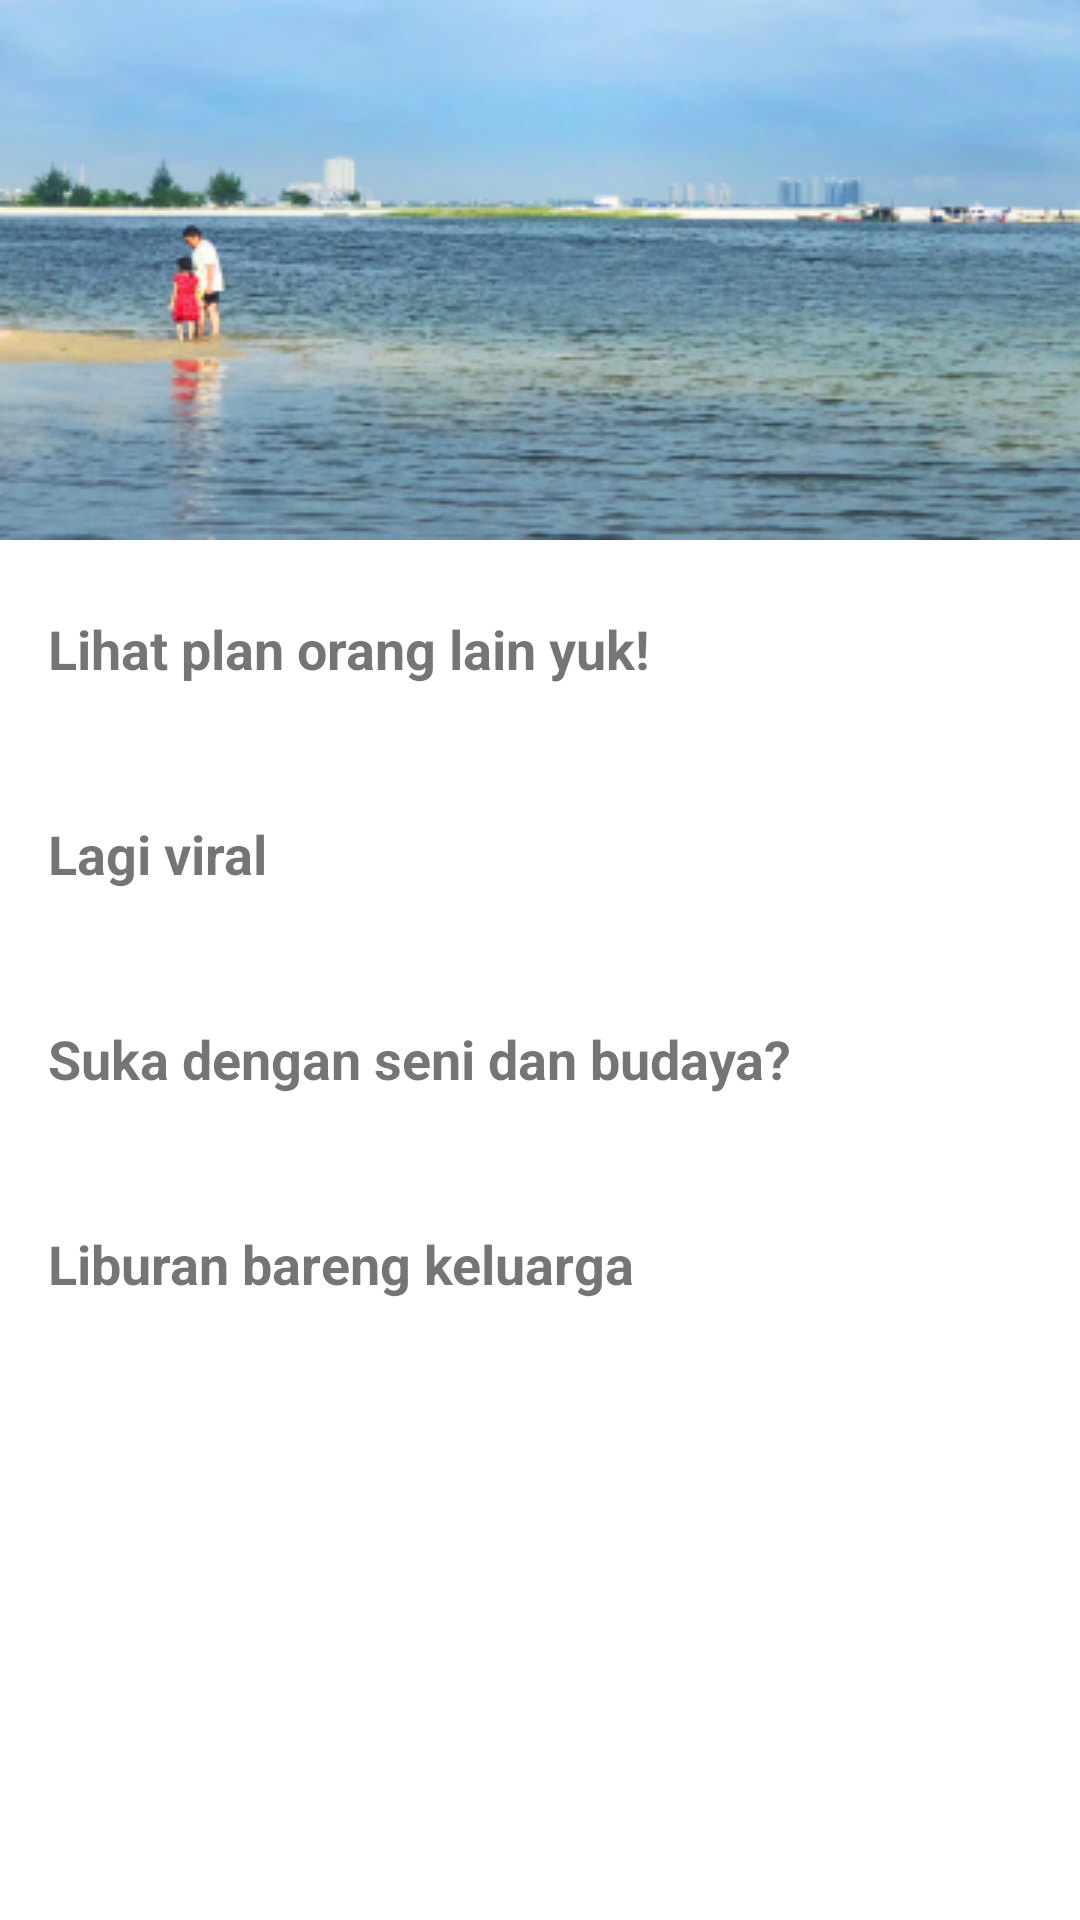

The Android layout XML behind this screen, and the referenced resources:
<!-- AndroidManifest.xml: application theme Theme.Tresure -->
<!-- res/layout/fragment_home.xml -->
<?xml version="1.0" encoding="utf-8"?>
<ScrollView xmlns:android="http://schemas.android.com/apk/res/android"
    xmlns:app="http://schemas.android.com/apk/res-auto"
    xmlns:tools="http://schemas.android.com/tools"
    android:layout_width="match_parent"
    android:layout_height="match_parent">

    <androidx.constraintlayout.widget.ConstraintLayout
        android:layout_width="match_parent"
        android:layout_height="wrap_content"
        android:layout_marginBottom="60dp"
        tools:context=".ui.home.HomeFragment">

        <ImageView
            android:id="@+id/iv_banner"
            android:layout_width="match_parent"
            android:layout_height="180dp"
            android:contentDescription="@string/banner"
            android:scaleType="centerCrop"
            android:src="@drawable/banner"
            app:layout_constraintBottom_toTopOf="@id/tv_lihat_plan"
            app:layout_constraintEnd_toEndOf="parent"
            app:layout_constraintStart_toStartOf="parent"
            app:layout_constraintTop_toTopOf="parent" />

        <TextView
            android:id="@+id/tv_lihat_plan"
            android:layout_width="match_parent"
            android:layout_height="wrap_content"
            android:layout_marginHorizontal="16dp"
            android:layout_marginTop="24dp"
            android:text="@string/lihat_plan_orang_lain"
            android:textSize="18sp"
            android:textStyle="bold"
            app:layout_constraintBottom_toTopOf="@id/rv_other_plan"
            app:layout_constraintEnd_toEndOf="parent"
            app:layout_constraintHorizontal_bias="0.0"
            app:layout_constraintStart_toStartOf="parent"
            app:layout_constraintTop_toBottomOf="@id/iv_banner" />

        <androidx.recyclerview.widget.RecyclerView
            android:id="@+id/rv_other_plan"
            android:layout_width="match_parent"
            android:layout_height="wrap_content"
            android:layout_marginVertical="12dp"
            android:orientation="horizontal"
            app:layoutManager="androidx.recyclerview.widget.LinearLayoutManager"
            app:layout_constraintBottom_toTopOf="@id/tv_lagi_viral"
            app:layout_constraintEnd_toEndOf="parent"
            app:layout_constraintStart_toStartOf="parent"
            app:layout_constraintTop_toBottomOf="@id/tv_lihat_plan"
            tools:listitem="@layout/item_other_plan" />

        <TextView
            android:id="@+id/tv_lagi_viral"
            android:layout_width="match_parent"
            android:layout_height="wrap_content"
            android:layout_marginHorizontal="16dp"
            android:layout_marginTop="20dp"
            android:text="@string/lagi_viral"
            android:textSize="18sp"
            android:textStyle="bold"
            app:layout_constraintBottom_toTopOf="@id/rv_viral"
            app:layout_constraintEnd_toEndOf="parent"
            app:layout_constraintStart_toStartOf="parent"
            app:layout_constraintTop_toBottomOf="@id/rv_other_plan" />

        <androidx.recyclerview.widget.RecyclerView
            android:id="@+id/rv_viral"
            android:layout_width="match_parent"
            android:layout_height="wrap_content"
            android:layout_marginVertical="12dp"
            android:orientation="horizontal"
            app:layoutManager="androidx.recyclerview.widget.LinearLayoutManager"
            app:layout_constraintBottom_toTopOf="@id/tv_seni"
            app:layout_constraintEnd_toEndOf="parent"
            app:layout_constraintHorizontal_bias="0.0"
            app:layout_constraintStart_toStartOf="parent"
            app:layout_constraintTop_toBottomOf="@id/tv_lagi_viral"
            tools:listitem="@layout/item_place" />

        <TextView
            android:id="@+id/tv_seni"
            android:layout_width="match_parent"
            android:layout_height="wrap_content"
            android:layout_marginHorizontal="16dp"
            android:layout_marginTop="20dp"
            android:text="@string/suka_dengan_seni_dan_budaya"
            android:textSize="18sp"
            android:textStyle="bold"
            app:layout_constraintBottom_toTopOf="@id/rv_art"
            app:layout_constraintEnd_toEndOf="parent"
            app:layout_constraintStart_toStartOf="parent"
            app:layout_constraintTop_toBottomOf="@id/rv_viral" />

        <androidx.recyclerview.widget.RecyclerView
            android:id="@+id/rv_art"
            android:layout_width="match_parent"
            android:layout_height="wrap_content"
            android:layout_marginVertical="12dp"
            android:orientation="horizontal"
            app:layoutManager="androidx.recyclerview.widget.LinearLayoutManager"
            app:layout_constraintBottom_toTopOf="@id/tv_liburan_keluarga"
            app:layout_constraintEnd_toEndOf="parent"
            app:layout_constraintStart_toStartOf="parent"
            app:layout_constraintTop_toBottomOf="@id/tv_seni"
            tools:listitem="@layout/item_place" />

        <TextView
            android:id="@+id/tv_liburan_keluarga"
            android:layout_width="match_parent"
            android:layout_height="wrap_content"
            android:layout_marginHorizontal="16dp"
            android:layout_marginTop="20dp"
            android:text="@string/liburan_bareng_keluarga"
            android:textSize="18sp"
            android:textStyle="bold"
            app:layout_constraintBottom_toTopOf="@id/rv_family_place"
            app:layout_constraintEnd_toEndOf="parent"
            app:layout_constraintStart_toStartOf="parent"
            app:layout_constraintTop_toBottomOf="@id/rv_art" />

        <androidx.recyclerview.widget.RecyclerView
            android:id="@+id/rv_family_place"
            android:layout_width="match_parent"
            android:layout_height="wrap_content"
            android:layout_marginTop="12dp"
            android:layout_marginBottom="60dp"
            android:orientation="horizontal"
            app:layoutManager="androidx.recyclerview.widget.LinearLayoutManager"
            app:layout_constraintBottom_toBottomOf="parent"
            app:layout_constraintEnd_toEndOf="parent"
            app:layout_constraintStart_toStartOf="parent"
            app:layout_constraintTop_toBottomOf="@id/tv_liburan_keluarga"
            tools:listitem="@layout/item_place" />

        <ProgressBar
            android:id="@+id/progressBar"
            android:layout_width="wrap_content"
            android:layout_height="wrap_content"
            android:visibility="gone"
            app:layout_constraintBottom_toBottomOf="parent"
            app:layout_constraintEnd_toEndOf="parent"
            app:layout_constraintStart_toStartOf="parent"
            app:layout_constraintTop_toTopOf="parent" />

    </androidx.constraintlayout.widget.ConstraintLayout>

</ScrollView>
<!-- res/layout/item_other_plan.xml (included above) -->
<?xml version="1.0" encoding="utf-8"?>
<androidx.cardview.widget.CardView xmlns:android="http://schemas.android.com/apk/res/android"
    xmlns:app="http://schemas.android.com/apk/res-auto"
    android:layout_width="168dp"
    android:layout_height="168dp"
    android:layout_marginVertical="4dp"
    android:layout_marginStart="1dp"
    android:layout_marginEnd="8dp"
    app:cardCornerRadius="8dp">

    <androidx.constraintlayout.widget.ConstraintLayout
        android:layout_width="match_parent"
        android:layout_height="match_parent">

        <TextView
            android:id="@+id/tv_title"
            android:layout_width="match_parent"
            android:layout_height="wrap_content"
            android:layout_marginHorizontal="8dp"
            android:layout_marginTop="8dp"
            android:maxLines="1"
            android:text="@string/nama"
            android:textSize="15sp"
            android:textStyle="bold"
            app:layout_constraintEnd_toEndOf="parent"
            app:layout_constraintStart_toStartOf="parent"
            app:layout_constraintTop_toTopOf="parent" />

        <TextView
            android:id="@+id/tv_destination"
            android:layout_width="match_parent"
            android:layout_height="wrap_content"
            android:layout_marginHorizontal="8dp"
            android:layout_marginTop="4dp"
            android:maxLines="2"
            android:text="@string/deskripsi"
            android:textSize="12sp"
            app:layout_constraintEnd_toEndOf="parent"
            app:layout_constraintStart_toStartOf="parent"
            app:layout_constraintTop_toBottomOf="@id/tv_title" />

        <TextView
            android:id="@+id/tv_total_price"
            android:layout_width="wrap_content"
            android:layout_height="wrap_content"
            android:layout_marginBottom="8dp"
            android:text="@string/rp100_000"
            android:textColor="@color/colorPrimary"
            android:textSize="14sp"
            android:textStyle="bold"
            app:layout_constraintBottom_toBottomOf="parent"
            app:layout_constraintEnd_toStartOf="@id/tv_destination" />

        <TextView
            android:id="@+id/tv_total_orang"
            android:layout_width="wrap_content"
            android:layout_height="wrap_content"
            android:layout_marginEnd="8dp"
            android:text="@string/orang"
            android:textColor="@color/colorPrimary"
            android:textSize="12sp"
            app:layout_constraintBottom_toBottomOf="@id/tv_total_price"
            app:layout_constraintEnd_toEndOf="parent" />

    </androidx.constraintlayout.widget.ConstraintLayout>

</androidx.cardview.widget.CardView>
<!-- res/layout/item_place.xml (included above) -->
<?xml version="1.0" encoding="utf-8"?>
<androidx.cardview.widget.CardView xmlns:android="http://schemas.android.com/apk/res/android"
    xmlns:app="http://schemas.android.com/apk/res-auto"
    android:layout_width="168dp"
    android:layout_height="216dp"
    android:layout_marginVertical="4dp"
    android:layout_marginStart="16dp"
    app:cardCornerRadius="8dp">

    <androidx.constraintlayout.widget.ConstraintLayout
        android:layout_width="match_parent"
        android:layout_height="match_parent">

        <ImageView
            android:id="@+id/iv_place"
            android:layout_width="match_parent"
            android:layout_height="108dp"
            android:contentDescription="@string/place_image"
            android:scaleType="centerCrop"
            android:src="@mipmap/ic_launcher_round"
            app:layout_constraintBottom_toTopOf="@id/tv_name"
            app:layout_constraintEnd_toEndOf="parent"
            app:layout_constraintStart_toStartOf="parent"
            app:layout_constraintTop_toTopOf="parent" />

        <TextView
            android:id="@+id/tv_name"
            android:layout_width="match_parent"
            android:layout_height="wrap_content"
            android:layout_marginHorizontal="8dp"
            android:layout_marginTop="8dp"
            android:maxLines="1"
            android:text="@string/nama"
            android:textSize="15sp"
            android:textStyle="bold"
            app:layout_constraintBottom_toTopOf="@id/tv_description"
            app:layout_constraintEnd_toEndOf="parent"
            app:layout_constraintStart_toStartOf="parent"
            app:layout_constraintTop_toBottomOf="@id/iv_place" />

        <TextView
            android:id="@+id/tv_description"
            android:layout_width="match_parent"
            android:layout_height="wrap_content"
            android:layout_marginHorizontal="8dp"
            android:layout_marginTop="4dp"
            android:maxLines="2"
            android:text="@string/deskripsi"
            android:textSize="12sp"
            app:layout_constraintEnd_toEndOf="parent"
            app:layout_constraintStart_toStartOf="parent"
            app:layout_constraintTop_toBottomOf="@id/tv_name" />

        <TextView
            android:id="@+id/tv_price"
            android:layout_width="wrap_content"
            android:layout_height="wrap_content"
            android:layout_marginBottom="8dp"
            android:text="@string/rp100_000"
            android:textColor="@color/colorPrimary"
            android:textSize="14sp"
            android:textStyle="bold"
            app:layout_constraintBottom_toBottomOf="parent"
            app:layout_constraintEnd_toStartOf="@id/tv_orang" />

        <TextView
            android:id="@+id/tv_orang"
            android:layout_width="wrap_content"
            android:layout_height="wrap_content"
            android:layout_marginEnd="8dp"
            android:text="@string/orang"
            android:textColor="@color/colorPrimary"
            android:textSize="12sp"
            app:layout_constraintBottom_toBottomOf="@id/tv_price"
            app:layout_constraintEnd_toEndOf="parent" />

    </androidx.constraintlayout.widget.ConstraintLayout>

</androidx.cardview.widget.CardView>
<!-- resources referenced by this layout -->
<resources>
  <color name="colorPrimary">#F2BD1D</color>
  <!-- drawable banner: png bitmap (drawable, 115606 bytes) -->
  <!-- mipmap ic_launcher_round (mipmap-anydpi-v26) -->
  <?xml version="1.0" encoding="utf-8"?>
  <adaptive-icon xmlns:android="http://schemas.android.com/apk/res/android">
      <background android:drawable="@color/white" />
      <foreground android:drawable="@drawable/ic_launcher" />
      <monochrome android:drawable="@drawable/ic_launcher_foreground" />
  </adaptive-icon>
  <string name="banner">Banner</string>
  <string name="deskripsi">Deskripsi</string>
  <string name="lagi_viral">Lagi viral</string>
  <string name="liburan_bareng_keluarga">Liburan bareng keluarga</string>
  <string name="lihat_plan_orang_lain">Lihat plan orang lain yuk!</string>
  <string name="nama">Nama</string>
  <string name="orang">/orang</string>
  <string name="place_image">Place Image</string>
  <string name="rp100_000">100.000</string>
  <string name="suka_dengan_seni_dan_budaya">Suka dengan seni dan budaya?</string>
  <style name="Theme.Tresure" parent="Theme.MaterialComponents.DayNight.DarkActionBar">
          
          <item name="colorPrimary">@color/yellow</item>
          <item name="colorPrimaryVariant">@color/dark_yellow</item>
          <item name="colorOnPrimary">@color/navy</item>
          
          <item name="colorSecondary">@color/yellow</item>
          <item name="colorSecondaryVariant">@color/dark_yellow</item>
          <item name="colorOnSecondary">@color/navy</item>
          
          <item name="android:statusBarColor">?attr/colorPrimaryVariant</item>
          
      </style>
  <color name="white">#FFFFFFFF</color>
  <!-- drawable ic_launcher: png bitmap (mipmap-hdpi, 3799 bytes) -->
</resources>
